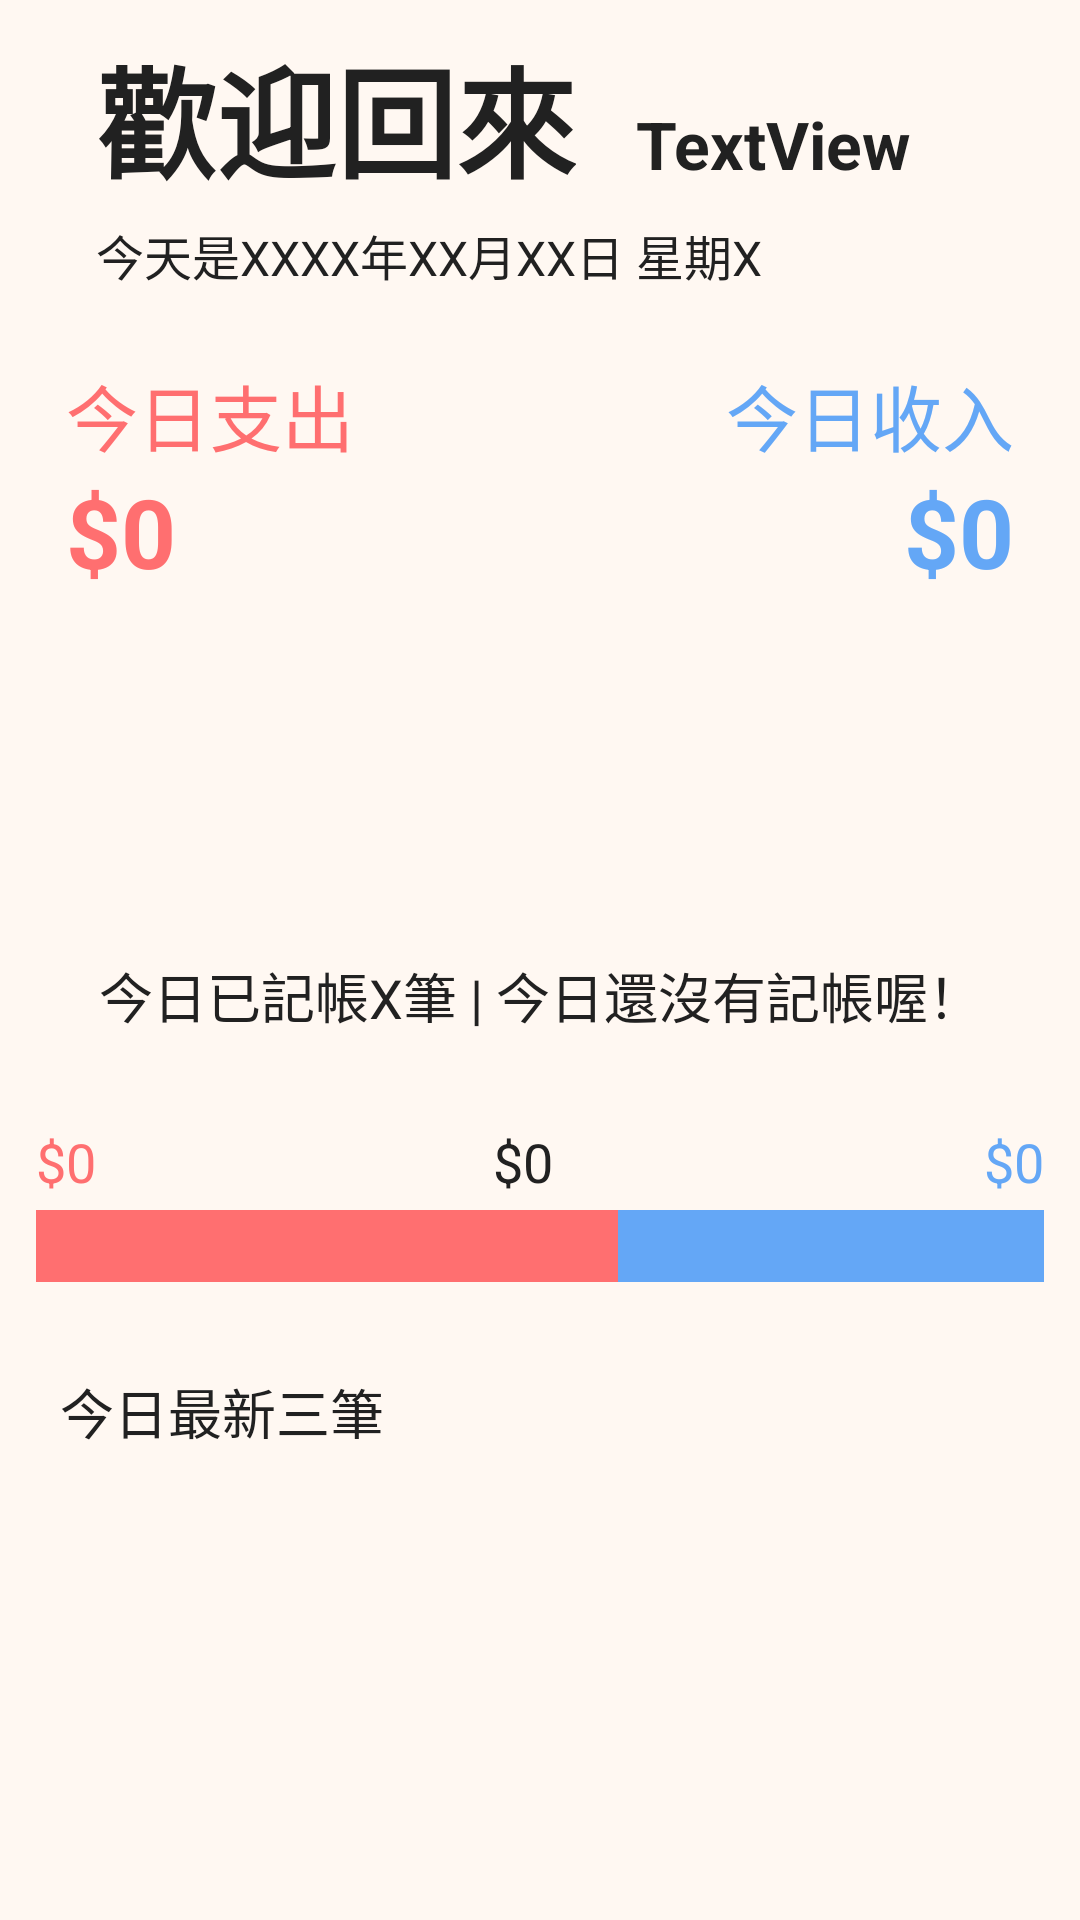

The Android layout XML behind this screen, and the referenced resources:
<!-- AndroidManifest.xml: application theme Theme.Leo3 -->
<!-- res/layout/fragment_home.xml -->
<?xml version="1.0" encoding="utf-8"?>
<LinearLayout xmlns:android="http://schemas.android.com/apk/res/android"
    xmlns:app="http://schemas.android.com/apk/res-auto"
    android:id="@+id/main"
    android:layout_width="match_parent"
    android:layout_height="match_parent"
    android:background="@color/bg_main"
    android:orientation="vertical"
    android:paddingLeft="12dp"
    android:paddingRight="12dp">

    
    <LinearLayout
        android:layout_width="match_parent"
        android:layout_height="wrap_content"
        android:orientation="horizontal">

        <TextView
            android:layout_width="wrap_content"
            android:layout_height="wrap_content"
            android:layout_marginStart="20dp"
            android:layout_marginTop="10dp"
            android:layout_marginEnd="20dp"
            android:text="歡迎回來"
            android:textColor="@color/text_primary"
            android:textSize="40sp"
            android:textStyle="bold" />

        <TextView
            android:id="@+id/home_userName"
            android:layout_width="wrap_content"
            android:layout_height="wrap_content"
            android:layout_marginTop="10dp"
            android:text="TextView"
            android:textColor="@color/text_primary"
            android:textSize="22sp"
            android:textStyle="bold" />

    </LinearLayout>

    
    <TextView
        android:id="@+id/home_showToday"
        android:layout_width="match_parent"
        android:layout_height="wrap_content"
        android:layout_marginStart="20dp"
        android:layout_marginTop="5dp"
        android:textSize="16sp"
        android:text="今天是XXXX年XX月XX日 星期X"
        android:textColor="@color/text_primary" />


    
    <LinearLayout
        android:layout_width="match_parent"
        android:layout_height="wrap_content"
        android:layout_marginStart="10dp"
        android:layout_marginTop="24dp"
        android:layout_marginEnd="10dp"
        android:layout_marginBottom="12dp"
        android:orientation="horizontal">

        <LinearLayout
            android:layout_width="0dp"
            android:layout_height="wrap_content"
            android:layout_weight="1"
            android:orientation="vertical">

            <TextView
                android:layout_width="wrap_content"
                android:layout_height="wrap_content"
                android:text="今日支出"
                android:textSize="24sp"
                android:textColor="@color/expense_red_light" />



            <TextView
                android:id="@+id/home_expenseAmount"
                android:layout_width="wrap_content"
                android:layout_height="wrap_content"
                android:text="$0"
                android:textColor="@color/expense_red_light"
                android:textSize="32sp"
                android:textStyle="bold" />
        </LinearLayout>



        <LinearLayout
            android:layout_width="0dp"
            android:layout_height="wrap_content"
            android:layout_weight="1"
            android:gravity="end"
            android:orientation="vertical">

            <TextView
                android:layout_width="wrap_content"
                android:layout_height="wrap_content"
                android:text="今日收入"
                android:textSize="24sp"
                android:textColor="@color/income_blue_light" />

            <TextView
                android:id="@+id/home_incomeAmount"
                android:layout_width="wrap_content"
                android:layout_height="wrap_content"
                android:text="$0"
                android:textColor="@color/income_blue_light"
                android:textSize="32sp"
                android:textStyle="bold" />
        </LinearLayout>

    </LinearLayout>


    <LinearLayout
        android:layout_width="match_parent"
        android:layout_height="100dp"
        android:orientation="horizontal">

        <TextView
            android:layout_width="0dp"
            android:layout_height="match_parent"
            android:layout_weight="1"
            android:text="" />

        <ImageView
            android:id="@+id/home_iv_happy"
            android:layout_width="0dp"
            android:layout_height="match_parent"
            android:layout_weight="1"
            app:srcCompat="@drawable/think" />

        <TextView
            android:layout_width="0dp"
            android:layout_height="match_parent"
            android:layout_weight="1"
            android:text="" />

    </LinearLayout>


    
    <TextView
        android:id="@+id/home_recordHint"
        android:layout_width="match_parent"
        android:layout_height="wrap_content"
        android:layout_marginTop="8dp"
        android:gravity="center"
        android:text="今日已記帳X筆 | 今日還沒有記帳喔！"
        android:textSize="18sp"
        android:textColor="@color/text_primary" />


    
    <LinearLayout
        android:layout_width="match_parent"
        android:layout_height="wrap_content"
        android:layout_marginTop="30dp"
        android:orientation="horizontal"
        android:paddingBottom="4dp">

        <TextView
            android:id="@+id/home_expenseLabel"
            android:layout_width="wrap_content"
            android:layout_height="wrap_content"
            android:layout_weight="1.85"
            android:text="$0"
            android:textSize="18sp"
            android:textColor="@color/expense_red_light" />

        
        <TextView
            android:id="@+id/home_balanceLabel"
            android:layout_width="wrap_content"
            android:layout_height="wrap_content"
            android:layout_weight="1"
            android:text="$0"
            android:textSize="18sp"
            android:textColor="@color/text_primary" />

        <TextView
            android:id="@+id/home_incomeLabel"
            android:layout_width="wrap_content"
            android:layout_height="wrap_content"
            android:layout_weight="1"
            android:gravity="end"
            android:text="$0"
            android:textSize="18sp"
            android:textColor="@color/income_blue_light" />
    </LinearLayout>

    
    <androidx.constraintlayout.widget.ConstraintLayout
        android:id="@+id/home_barContainer"
        android:layout_width="match_parent"
        android:layout_height="24dp"
        android:background="#333333">

        
        <androidx.constraintlayout.widget.Guideline
            android:id="@+id/home_barGuideline"
            android:layout_width="wrap_content"
            android:layout_height="wrap_content"
            android:orientation="vertical"
            app:layout_constraintGuide_begin="194dp" />

        
        <View
            android:id="@+id/home_barExpense"
            android:layout_width="0dp"
            android:layout_height="match_parent"
            android:background="@color/expense_red_light"
            app:layout_constraintStart_toStartOf="parent"
            app:layout_constraintEnd_toStartOf="@+id/home_barGuideline" />

        
        <View
            android:id="@+id/home_barIncome"
            android:layout_width="0dp"
            android:layout_height="match_parent"
            android:background="@color/income_blue_light"
            app:layout_constraintStart_toEndOf="@+id/home_barGuideline"
            app:layout_constraintEnd_toEndOf="parent" />

    </androidx.constraintlayout.widget.ConstraintLayout>


    
    <TextView
        android:id="@+id/homeRecentTitle"
        android:layout_width="wrap_content"
        android:layout_height="wrap_content"
        android:layout_marginStart="8dp"
        android:layout_marginTop="30dp"
        android:layout_marginBottom="8dp"
        android:text="今日最新三筆"
        android:textColor="@color/text_primary"
        android:textSize="18sp" />

    <LinearLayout
        android:id="@+id/homeLatest3Container"
        android:layout_width="match_parent"
        android:layout_height="wrap_content"
        android:orientation="vertical"
        android:paddingTop="10dp">


    </LinearLayout>

</LinearLayout>
<!-- resources referenced by this layout -->
<resources>
  <color name="bg_main">#FFF8F2</color>
  <color name="expense_red_light">#FF6F70</color>
  <color name="income_blue_light">#64A7F6</color>
  <color name="text_primary">#212121</color>
  <style name="Theme.Leo3" parent="Theme.MaterialComponents.Light.NoActionBar">
  
  
  
          <item name="colorPrimary">#BB86FC</item>
          <item name="colorPrimaryVariant">#3700B3</item>
          <item name="colorOnPrimary">#000000</item>
  
  
          <item name="colorSecondary">#03DAC5</item>
          <item name="colorSecondaryVariant">#03DAC5</item>
          <item name="colorOnSecondary">#000000</item>
  
  
          <item name="android:statusBarColor">#3700B3</item>
      </style>
</resources>
